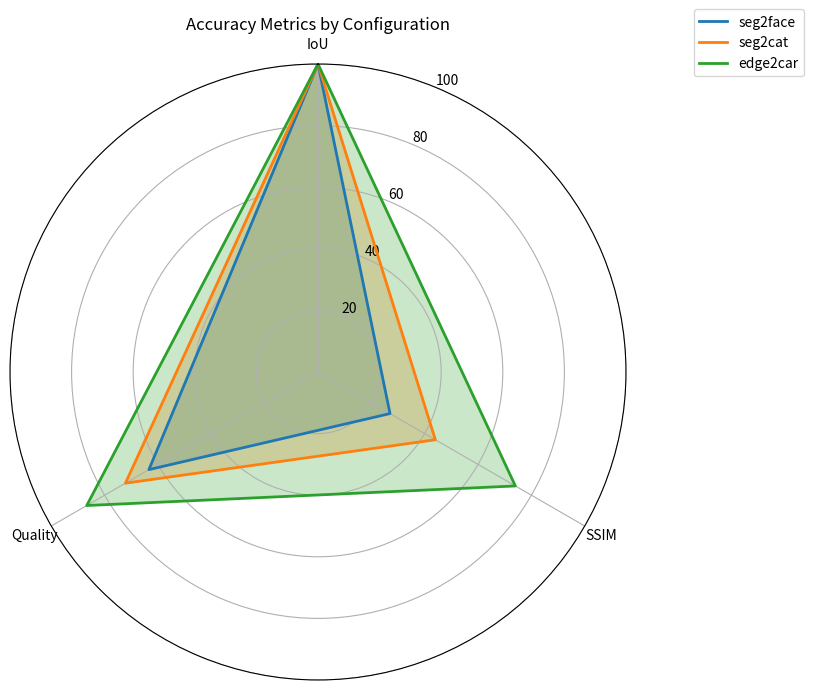

Recreate this plot in Python.
import numpy as np
import matplotlib.pyplot as plt

# Example aggregated metrics for each configuration
metrics = {
    "seg2face": {"IoU": 1.00, "SSIM": 0.27, "Quality": 63.4},
    "seg2cat": {"IoU": 1.00, "SSIM": 0.44, "Quality": 72.2},
    "edge2car": {"IoU": 1.00, "SSIM": 0.74, "Quality": 86.7},
}

categories = list(next(iter(metrics.values())).keys())
num_vars = len(categories)
angles = np.linspace(0, 2 * np.pi, num_vars, endpoint=False).tolist()
angles += angles[:1]

fig, ax = plt.subplots(figsize=(8, 8), subplot_kw=dict(polar=True))
for cfg, vals in metrics.items():
    values = [vals[cat] * 100 if cat != "Quality" else vals[cat] for cat in categories]
    values += values[:1]
    ax.plot(angles, values, label=cfg, linewidth=2)
    ax.fill(angles, values, alpha=0.25)

ax.set_theta_offset(np.pi / 2)
ax.set_theta_direction(-1)
ax.set_thetagrids(np.degrees(angles[:-1]), categories)
ax.set_ylim(0, 100)
ax.set_title("Accuracy Metrics by Configuration")
ax.legend(loc='upper right', bbox_to_anchor=(1.3, 1.1))
plt.show()